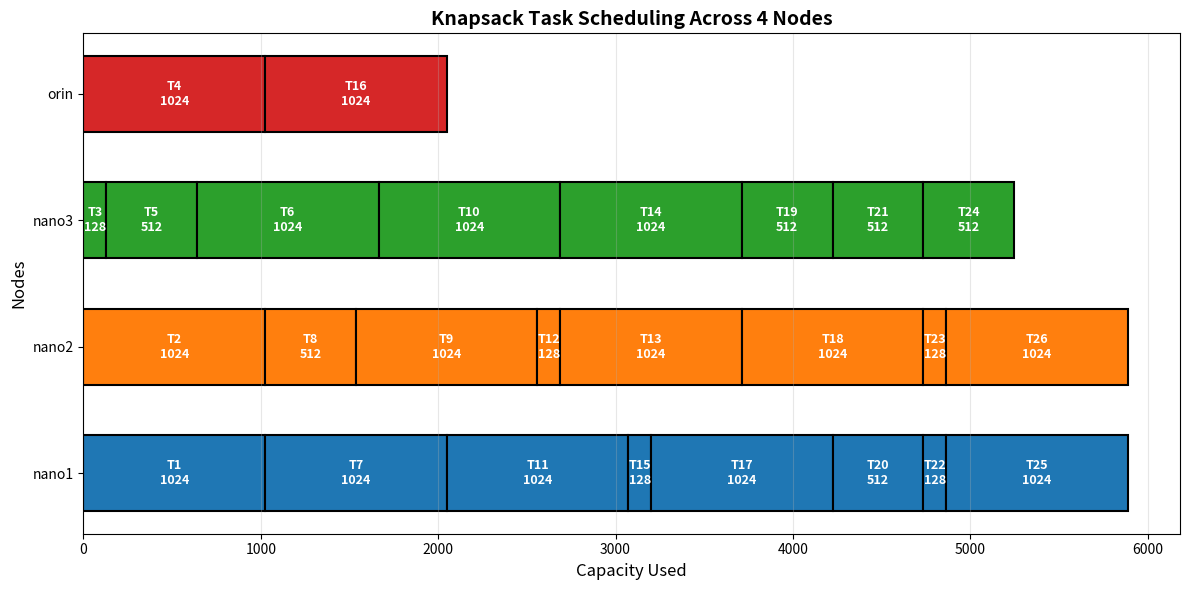

Generate this figure with matplotlib:
import random
import matplotlib.pyplot as plt
from datetime import datetime, timedelta
import os

random.seed()
base_time = datetime.now()

num_tasks = random.randint(20, 40)
tasks = []
for i in range(1, num_tasks + 1):
    task_id = f"T{i}"
    cost = random.choice([128, 512, 1024])
    value = (base_time + timedelta(seconds=random.randint(1, 100))).timestamp()  # random timestamp as value
    tasks.append((task_id, cost, value))

nodes = {
    "nano1": {"speed": 25, "uptime": 300},
    "nano2": {"speed": 25, "uptime": 300},
    "nano3": {"speed": 25, "uptime": 300},
    "orin": {"speed":  25, "uptime": 100}
}

# Calculate effective capacity for each node
node_capacities = {
    node: info["speed"] * info["uptime"]
    for node, info in nodes.items()
}

# Simulate historical runtime tracking (this would come from your database)
# Units: seconds of runtime
node_historical_runtime = {
    "nano1": 0,  # Will be updated in real system from DB
    "nano2": 0,
    "nano3": 0,
    "orin": 0
}

# Capacity-proportional fair scheduling algorithm
# Goal: Maintain equal utilization percentage across all nodes
# Strategy: Always assign next task to the node with LOWEST current utilization %

schedule = {node: [] for node in nodes.keys()}
node_usage = {node: 0 for node in nodes.keys()}  # Track current capacity usage (tokens)
remaining_tasks = tasks[:]

print(f"\nNode Capacities:")
print(f"  nano1: {node_capacities['nano1']:,} tokens ({nodes['nano1']['speed']} tok/s × {nodes['nano1']['uptime']}s)")
print(f"  nano2: {node_capacities['nano2']:,} tokens ({nodes['nano2']['speed']} tok/s × {nodes['nano2']['uptime']}s)")
print(f"  nano3: {node_capacities['nano3']:,} tokens ({nodes['nano3']['speed']} tok/s × {nodes['nano3']['uptime']}s)")
print(f"  orin:  {node_capacities['orin']:,} tokens ({nodes['orin']['speed']} tok/s × {nodes['orin']['uptime']}s)")
print(f"  Total: {sum(node_capacities.values()):,} tokens\n")

# Assign tasks one at a time to maintain balanced utilization
while remaining_tasks:
    # Sort nodes by current utilization percentage (ascending)
    # Include historical runtime for long-term fairness
    node_list = sorted(
        nodes.keys(), 
        key=lambda n: (node_usage[n] + node_historical_runtime[n]) / node_capacities[n]
    )
    
    assigned = False
    
    # Try to assign to the node with lowest utilization
    for node in node_list:
        if not remaining_tasks:
            break
        
        # Calculate remaining capacity
        remaining_capacity = node_capacities[node] - node_usage[node]
        
        if remaining_capacity <= 0:
            continue  # Node is full
        
        # Find tasks that fit in remaining capacity
        fitting_tasks = [t for t in remaining_tasks if t[1] <= remaining_capacity]
        
        if not fitting_tasks:
            continue  # No tasks fit in this node
        
        # Simple greedy selection: pick the first task from fitting tasks
        # (fitting_tasks are already from remaining_tasks, sorted by value)
        best_task = fitting_tasks[0]
        
        schedule[node].append(best_task)
        node_usage[node] += best_task[1]
        remaining_tasks.remove(best_task)
        assigned = True
        break  # Re-evaluate which node has lowest utilization
    
    if not assigned:
        break  # No more tasks can be assigned

unscheduled = remaining_tasks

# Update historical runtime (in production, this would be written to database)
for node in nodes.keys():
    node_historical_runtime[node] += node_usage[node]

# Print results

for node in nodes.keys():
    tasks_in_node = schedule[node]
    total_cost = sum(t[1] for t in tasks_in_node)
    total_value = sum(t[2] for t in tasks_in_node)
    node_info = nodes[node]
    capacity = node_capacities[node]
    utilization = (total_cost / capacity) * 100
    # Calculate actual execution time
    execution_time = total_cost / node_info["speed"] if node_info["speed"] > 0 else 0
    
    print(f"{node} (speed={node_info['speed']} tokens/sec, uptime={node_info['uptime']}s):")
    print(f"  ├─ Tasks: {len(tasks_in_node)} → {[t[0] for t in tasks_in_node]}")
    print(f"  ├─ Tokens: {total_cost}/{capacity} ({utilization:.1f}% capacity)")
    print(f"  ├─ Execution Time: {execution_time:.1f}s / {node_info['uptime']}s available")
    print(f"  ├─ Total Value: {total_value:.2f}")
    print(f"  └─ Historical Runtime: {node_historical_runtime[node]} units")
    print()

print(f"Unscheduled: {[t[0] for t in unscheduled]} ({len(unscheduled)} tasks)")

# Visualization
def visualize_schedule(schedule, nodes):
    fig, ax = plt.subplots(figsize=(12, 6))
    colors = plt.cm.tab10.colors
    
    node_names = list(nodes.keys())
    y_positions = {node: i for i, node in enumerate(node_names)}
    
    for node_idx, (node, tasks) in enumerate(schedule.items()):
        current_pos = 0
        for task in tasks:
            task_id, cost, value = task
            ax.barh(
                y_positions[node],
                cost,
                left=current_pos,
                height=0.6,
                color=colors[node_idx % len(colors)],
                edgecolor="black",
                linewidth=1.5
            )
            ax.text(
                current_pos + cost / 2,
                y_positions[node],
                f"{task_id}\n{cost}",
                ha="center",
                va="center",
                color="white",
                fontsize=9,
                fontweight="bold"
            )
            current_pos += cost
    
    ax.set_yticks(range(len(node_names)))
    ax.set_yticklabels(node_names)
    ax.set_xlabel("Capacity Used", fontsize=12)
    ax.set_ylabel("Nodes", fontsize=12)
    ax.set_title("Knapsack Task Scheduling Across 4 Nodes", fontsize=14, fontweight="bold")
    ax.grid(axis='x', alpha=0.3)
    
    plt.tight_layout()
    
    os.makedirs("outputs", exist_ok=True)
    output_path = "outputs/knapsack_schedule.png"
    plt.savefig(output_path, dpi=150, bbox_inches='tight')
    plt.close()

visualize_schedule(schedule, nodes)
